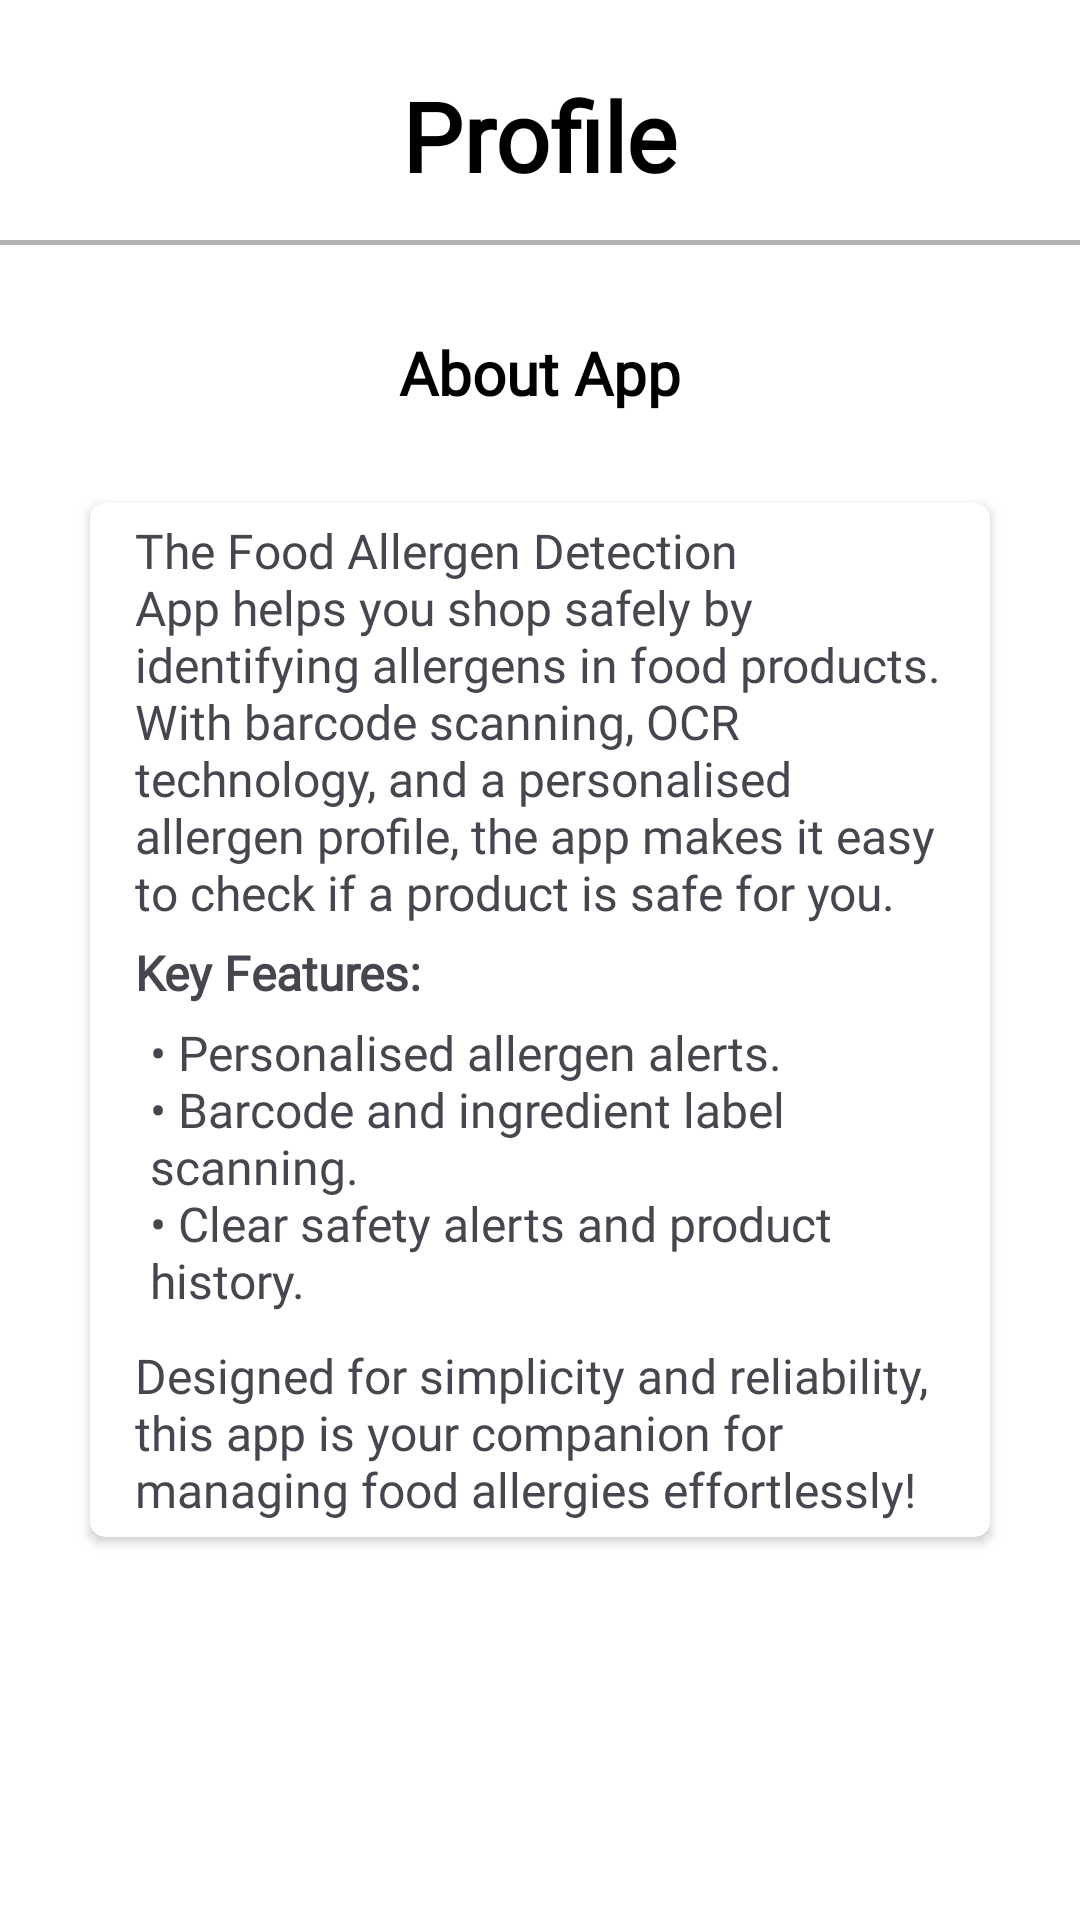

This screen was rendered from an Android layout file. Write that file and the resources it references.
<!-- AndroidManifest.xml: application theme Theme.FoodAllergen -->
<!-- res/layout/activity_about_app.xml -->
<?xml version="1.0" encoding="utf-8"?>
<androidx.constraintlayout.widget.ConstraintLayout xmlns:android="http://schemas.android.com/apk/res/android"
    xmlns:app="http://schemas.android.com/apk/res-auto"
    xmlns:tools="http://schemas.android.com/tools"
    android:id="@+id/main"
    android:layout_width="match_parent"
    android:layout_height="match_parent"
    android:background="@color/white"
    tools:context=".AboutApp">

    
    <TextView
        android:id="@+id/profileTV"
        android:layout_width="wrap_content"
        android:layout_height="wrap_content"
        android:layout_marginBottom="15dp"
        android:fontFamily="@font/inter_bold"
        android:text="Profile"
        android:textColor="@color/black"
        android:textSize="32sp"
        android:textStyle="bold"
        app:layout_constraintBottom_toBottomOf="@id/horizontalLine"
        app:layout_constraintEnd_toEndOf="parent"
        app:layout_constraintStart_toStartOf="parent" />

    
    <View
        android:id="@+id/horizontalLine"
        android:layout_width="match_parent"
        android:layout_height="1.5dp"
        android:layout_marginTop="80dp"
        android:background="#4D000000"
        app:layout_constraintEnd_toEndOf="parent"
        app:layout_constraintStart_toStartOf="parent"
        app:layout_constraintTop_toTopOf="parent" />

    
    <ImageView
        android:id="@+id/backBtn"
        android:layout_width="25dp"
        android:layout_height="25dp"
        android:layout_marginHorizontal="17dp"
        android:layout_marginTop="30dp"
        android:src="@drawable/back_btn"
        app:layout_constraintStart_toStartOf="parent"
        app:layout_constraintTop_toBottomOf="@id/horizontalLine" />

    
    <TextView
        android:id="@+id/aboutAppTV"
        android:layout_width="wrap_content"
        android:layout_height="wrap_content"
        android:fontFamily="@font/inter"
        android:text="About App"
        android:textColor="@color/black"
        android:textSize="20sp"
        android:textStyle="bold"
        app:layout_constraintBottom_toBottomOf="@id/backBtn"
        app:layout_constraintEnd_toEndOf="parent"
        app:layout_constraintStart_toStartOf="parent"
        app:layout_constraintTop_toTopOf="@id/backBtn" />

    <androidx.cardview.widget.CardView
        android:layout_width="match_parent"
        android:layout_height="wrap_content"
        android:layout_marginHorizontal="30dp"
        android:layout_marginTop="30dp"
        android:background="@drawable/language_bg2"
        app:cardCornerRadius="5dp"

        app:layout_constraintTop_toBottomOf="@id/aboutAppTV">

        <androidx.constraintlayout.widget.ConstraintLayout
            android:layout_width="match_parent"
            android:layout_height="match_parent"
            android:padding="5dp">
            <TextView
                android:id="@+id/aboutApp1TV"
                android:layout_width="match_parent"
                android:layout_height="wrap_content"
                android:layout_marginHorizontal="10dp"
                android:fontFamily="@font/inter"
                android:text="@string/about_app1"
                android:textSize="16sp"
                app:layout_constraintEnd_toEndOf="parent"
                app:layout_constraintStart_toStartOf="parent"
                app:layout_constraintTop_toTopOf="parent" />

            <TextView
                android:id="@+id/aboutApp2TV"
                android:layout_width="match_parent"
                android:layout_height="wrap_content"
                android:layout_marginTop="5dp"
                android:layout_marginHorizontal="10dp"
                android:fontFamily="@font/inter_bold"
                android:text="Key Features:"
                android:textSize="16sp"
                android:textStyle="bold"
                app:layout_constraintStart_toStartOf="parent"
                app:layout_constraintTop_toBottomOf="@id/aboutApp1TV" />

            <TextView
                android:id="@+id/aboutApp3TV"
                android:layout_width="match_parent"
                android:layout_height="wrap_content"
                android:layout_marginTop="5dp"
                android:layout_marginHorizontal="15dp"
                android:fontFamily="@font/inter"
                android:text="@string/key_features"
                android:textSize="16sp"
                app:layout_constraintStart_toStartOf="parent"
                app:layout_constraintTop_toBottomOf="@id/aboutApp2TV" />

            <TextView
                android:id="@+id/aboutApp4TV"
                android:layout_width="match_parent"
                android:layout_height="wrap_content"
                android:layout_marginTop="10dp"
                android:layout_marginHorizontal="10dp"
                android:fontFamily="@font/inter"
                android:text="@string/about_app2"
                android:textSize="16sp"
                android:layout_marginBottom="10dp"
                app:layout_constraintStart_toStartOf="parent"
                app:layout_constraintTop_toBottomOf="@id/aboutApp3TV" />


        </androidx.constraintlayout.widget.ConstraintLayout>


    </androidx.cardview.widget.CardView>

</androidx.constraintlayout.widget.ConstraintLayout>
<!-- resources referenced by this layout -->
<resources>
  <string name="about_app1">The Food Allergen Detection App helps you shop safely by identifying allergens in food products. With barcode scanning, OCR technology, and a personalised allergen profile, the app makes it easy to check if a product is safe for you.</string>
  <string name="about_app2">Designed for simplicity and reliability, this app is your companion for managing food allergies effortlessly!</string>
  <string name="key_features">• Personalised allergen alerts.\n• Barcode and ingredient label scanning.\n• Clear safety alerts and product history.</string>
  <style name="Theme.FoodAllergen" parent="Base.Theme.FoodAllergen" />
  <style name="Base.Theme.FoodAllergen" parent="Theme.Material3.DayNight.NoActionBar">
          
          
      </style>
  <!-- not gathered from this repository: default colours our renderer supplied (Android Studio template values) -->
  <color name="black">#FF000000</color>
  <color name="white">#FFFFFFFF</color>
</resources>
